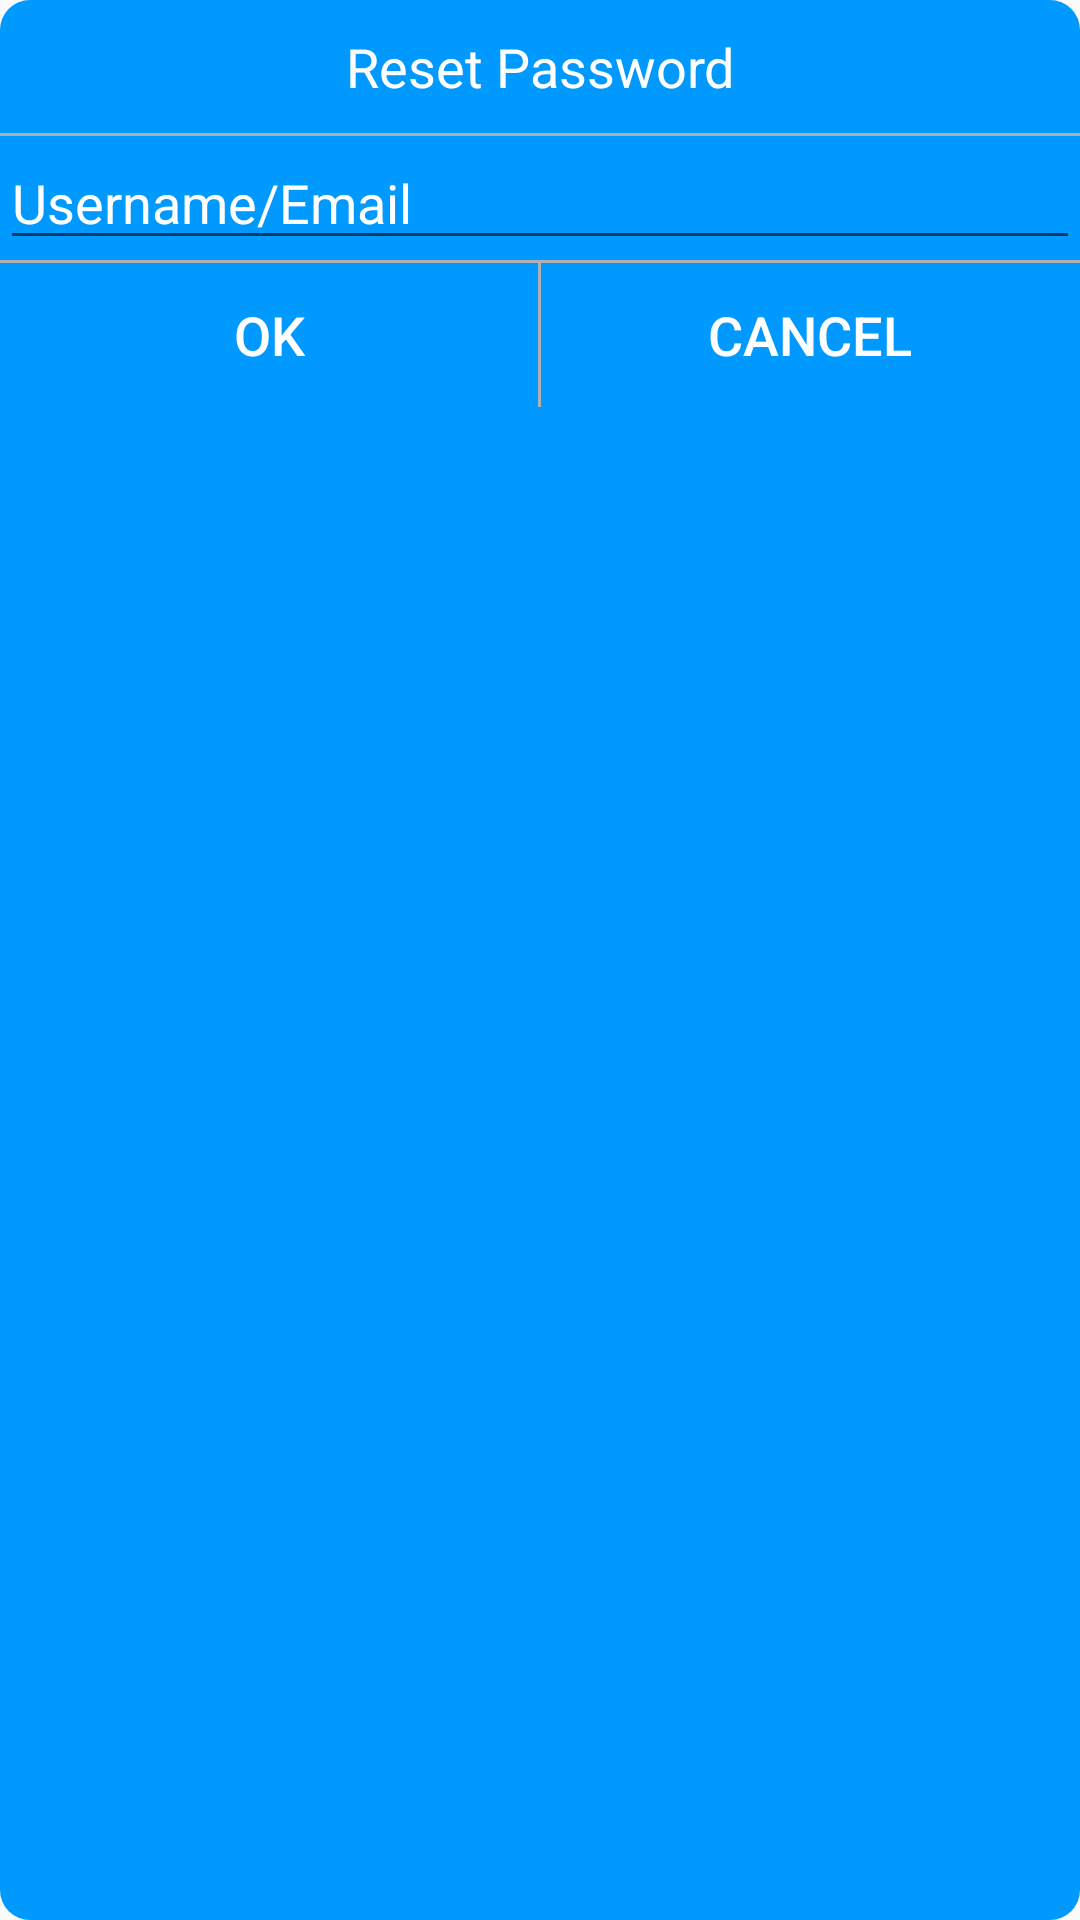

The Android layout XML behind this screen, and the referenced resources:
<!-- AndroidManifest.xml: application theme AppTheme -->
<!-- res/layout/forget_password.xml -->
<?xml version="1.0" encoding="utf-8"?>
<LinearLayout xmlns:android="http://schemas.android.com/apk/res/android"
    android:layout_width="match_parent"
    android:layout_height="wrap_content"
    android:background="@drawable/shape_forget_password"
    android:orientation="vertical">

    <TextView
        android:layout_width="match_parent"
        android:layout_height="wrap_content"
        android:layout_margin="@dimen/textview.forgetpassword.margin.10dp"
        android:gravity="center"
        android:text="@string/textview.forgetpassword.text.reset_password"
        android:textColor="@color/textview.forgetpassword.reset_password"
        android:textSize="@dimen/textview.forgetpassword.size.18sp" />

    <View
        android:layout_width="match_parent"
        android:layout_height="@dimen/view.forgetpassword.height.1dp"
        android:background="@color/view.forgetpassword.background" />

    <EditText
        android:id="@+id/edtUsername"
        android:layout_width="match_parent"
        android:layout_height="wrap_content"
        android:hint="@string/edittext.forgetpassword.text.username"
        android:textColorHint="@color/edittext.forgetpassword.username.hint"
        android:textColor="@color/edittext.forgetpassword.username" />

    <View
        android:layout_width="match_parent"
        android:layout_height="@dimen/view.forgetpassword.height.1dp"
        android:background="@color/view.forgetpassword.background" />

    <LinearLayout
        android:layout_width="match_parent"
        android:layout_height="wrap_content"
        android:layout_alignParentBottom="true">

        <Button
            android:id="@+id/btnOk"
            android:layout_width="wrap_content"
            android:layout_height="wrap_content"
            android:layout_weight="1"
            android:background="@color/button.forgetpassword.background"
            android:text="@string/button.forgetpassword.text.ok"
            android:textColor="@color/button.forgetpassword.text"
            android:textSize="@dimen/button.forgetpassword.size.18sp" />

        <View
            android:layout_width="@dimen/view.forgetpassword.width.1dp"
            android:layout_height="match_parent"
            android:background="@color/view.forgetpassword.background" />

        <Button
            android:id="@+id/btnCancel"
            android:layout_width="wrap_content"
            android:layout_height="wrap_content"
            android:layout_weight="1"
            android:background="@color/button.forgetpassword.background"
            android:text="@string/button.forgetpassword.text.cancel"
            android:textColor="@color/button.forgetpassword.text"
            android:textSize="@dimen/button.forgetpassword.size.18sp" />

    </LinearLayout>
</LinearLayout>
<!-- resources referenced by this layout -->
<resources>
  <color name="button.forgetpassword.background">#00FFFFFF</color>
  <color name="button.forgetpassword.text">#FFFFFF</color>
  <color name="edittext.forgetpassword.username">#FFFFFF</color>
  <color name="edittext.forgetpassword.username.hint">#FFFFFF</color>
  <color name="textview.forgetpassword.reset_password">#FFFFFF</color>
  <color name="view.forgetpassword.background">#B0B0B5</color>
  <dimen name="button.forgetpassword.size.18sp">18sp</dimen>
  <dimen name="textview.forgetpassword.margin.10dp">10dp</dimen>
  <dimen name="textview.forgetpassword.size.18sp">18sp</dimen>
  <dimen name="view.forgetpassword.height.1dp">1dp</dimen>
  <dimen name="view.forgetpassword.width.1dp">1dp</dimen>
  <!-- drawable shape_forget_password (drawable-xhdpi) -->
  <?xml version="1.0" encoding="utf-8"?>
  <shape xmlns:android="http://schemas.android.com/apk/res/android"
      android:shape="rectangle">
  
      <solid android:color="#0099FF"/>
      <corners android:radius="10dp"/>
  
  </shape>
  <string name="button.forgetpassword.text.cancel">Cancel</string>
  <string name="button.forgetpassword.text.ok">Ok</string>
  <string name="edittext.forgetpassword.text.username">Username/Email</string>
  <string name="textview.forgetpassword.text.reset_password">Reset Password</string>
  <style name="AppTheme" parent="Theme.AppCompat.Light.NoActionBar">
          
      </style>
</resources>
